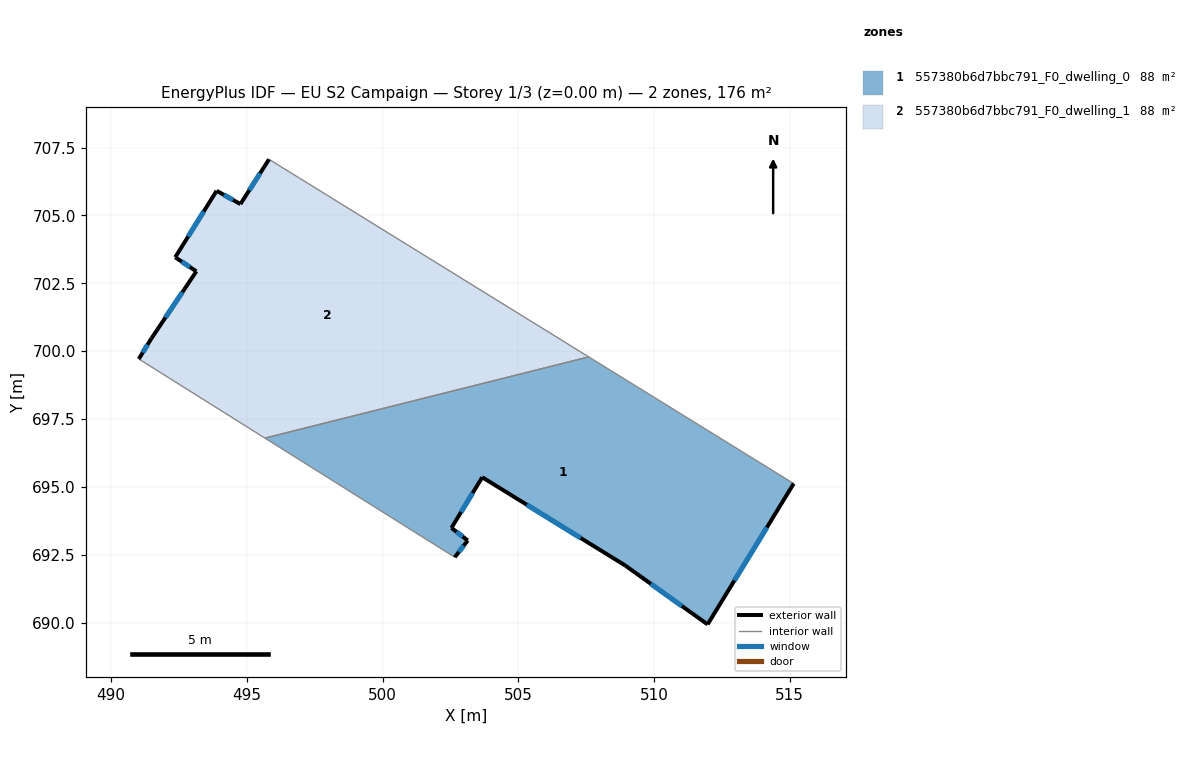
=== STOREY PLAN SPEC (per zone: floor XY polygon, exterior-wall plan segments, windows/doors) ===
zone 1: 557380b6d7bbc791_F0_dwelling_0  (87.9 m²)
  floor: (515.15, 695.12) (511.97, 689.93) (508.94, 692.11) (503.67, 695.36) (502.54, 693.49) (503.14, 693.03) (502.66, 692.41) (495.67, 696.80) (507.60, 699.79)
  exterior wall: (511.97, 689.93) – (515.15, 695.12)  [6.1 m]
    window: (512.96, 691.55) – (514.16, 693.51)  [2.6 m²]
  exterior wall: (508.94, 692.11) – (511.97, 689.93)  [3.7 m]
    window: (509.88, 691.43) – (511.03, 690.61)  [1.6 m²]
  exterior wall: (503.67, 695.36) – (508.94, 692.11)  [6.2 m]
    window: (505.31, 694.34) – (507.30, 693.12)  [2.6 m²]
  exterior wall: (502.54, 693.49) – (503.67, 695.36)  [2.2 m]
    window: (502.89, 694.07) – (503.32, 694.77)  [0.9 m²]
  exterior wall: (503.14, 693.03) – (502.54, 693.49)  [0.8 m]
    window: (502.95, 693.17) – (502.73, 693.35)  [0.3 m²]
  exterior wall: (502.66, 692.41) – (503.14, 693.03)  [0.8 m]
    window: (502.81, 692.60) – (502.99, 692.83)  [0.3 m²]
  interior walls: 3
zone 2: 557380b6d7bbc791_F0_dwelling_1  (87.9 m²)
  floor: (507.60, 699.79) (495.67, 696.80) (491.02, 699.71) (491.49, 700.47) (493.14, 702.94) (492.36, 703.46) (493.89, 705.91) (494.77, 705.42) (495.82, 707.07)
  exterior wall: (493.89, 705.91) – (492.36, 703.46)  [2.9 m]
    window: (493.41, 705.14) – (492.84, 704.22)  [1.2 m²]
  exterior wall: (494.77, 705.42) – (493.89, 705.91)  [1.0 m]
    window: (494.49, 705.57) – (494.16, 705.76)  [0.4 m²]
  exterior wall: (495.82, 707.07) – (494.77, 705.42)  [2.0 m]
    window: (495.49, 706.55) – (495.09, 705.93)  [0.8 m²]
  exterior wall: (491.49, 700.47) – (491.02, 699.71)  [0.9 m]
    window: (491.34, 700.24) – (491.17, 699.95)  [0.4 m²]
  exterior wall: (493.14, 702.94) – (491.49, 700.47)  [3.0 m]
    window: (492.63, 702.17) – (492.00, 701.24)  [1.3 m²]
  exterior wall: (492.36, 703.46) – (493.14, 702.94)  [0.9 m]
    window: (492.61, 703.30) – (492.90, 703.10)  [0.4 m²]
  interior walls: 3

=== DERIVED (storey summary) ===
Building: EU S2 Campaign
Storey: 1 of 3  (floor level z = 0.00 m)
Storey gross floor area: 175.8 m²
Zones on this storey: 2
  - 557380b6d7bbc791_F0_dwelling_0: floor 87.9 m²; exterior wall 19.7 m (59.2 m²); 6 window(s) 8.4 m²; WWR 14.2%
  - 557380b6d7bbc791_F0_dwelling_1: floor 87.9 m²; exterior wall 10.6 m (31.9 m²); 6 window(s) 4.5 m²; WWR 14.2%
Zone adjacency (shared interzone walls):
  - 557380b6d7bbc791_F0_dwelling_0 ↔ 557380b6d7bbc791_F0_dwelling_1